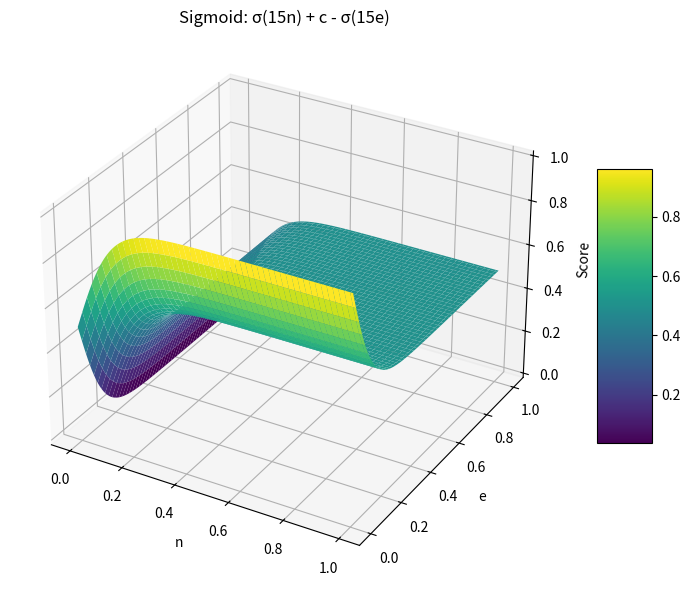
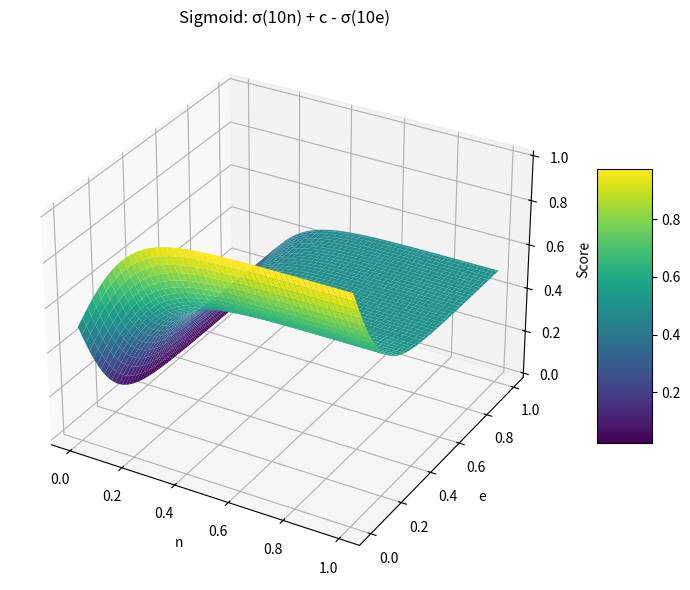
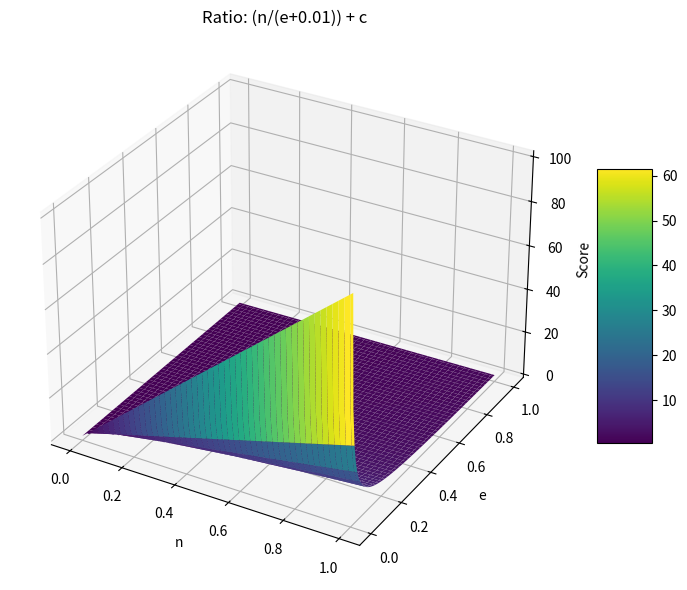
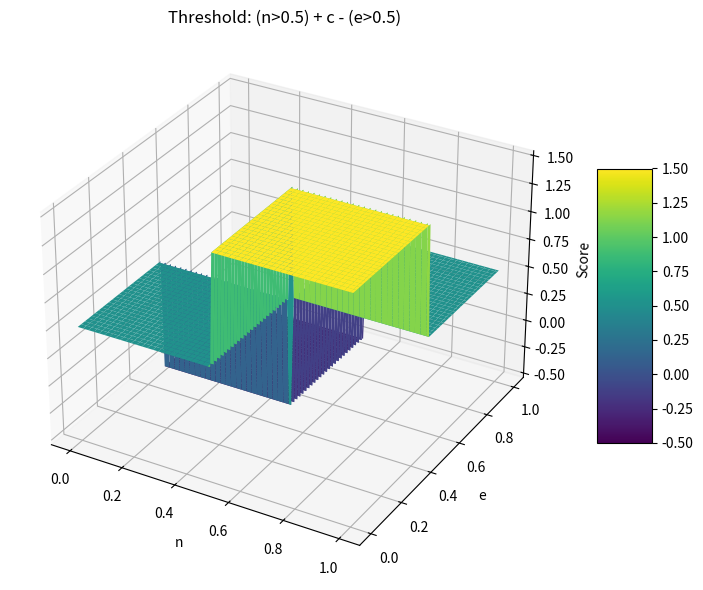
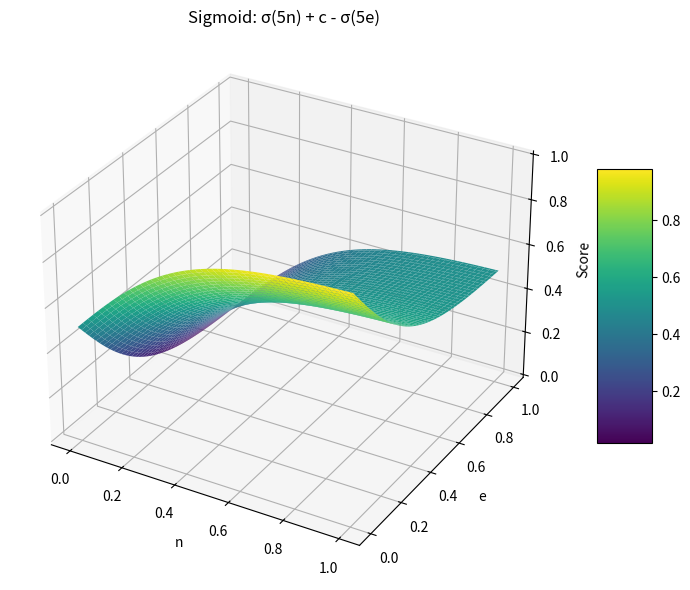

Write Python code to recreate these figures, in order.
import numpy as np
import matplotlib.pyplot as plt
from mpl_toolkits.mplot3d import Axes3D

# Input range
n_vals = np.linspace(0, 1, 100)
e_vals = np.linspace(0, 1, 100)
n_grid, e_grid = np.meshgrid(n_vals, e_vals)
c = 0.5  # constant c

# Define formulas
formulas = {
    "Sigmoid: σ(15n) + c - σ(15e)": lambda n, e: 1 / (1 + np.exp(-15 * n)) + c - 1 / (1 + np.exp(-15 * e)),
    "Sigmoid: σ(10n) + c - σ(10e)": lambda n, e: 1 / (1 + np.exp(-10 * n)) + c - 1 / (1 + np.exp(-10 * e)),
    "Ratio: (n/(e+0.01)) + c": lambda n, e: (n / (e + 0.01)) + c,
    "Threshold: (n>0.5) + c - (e>0.5)": lambda n, e: (n > 0.5).astype(float) + c - (e > 0.5).astype(float),
    "Sigmoid: σ(5n) + c - σ(5e)": lambda n, e: 1 / (1 + np.exp(-5 * n)) + c - 1 / (1 + np.exp(-5 * e)),
}

# Plot each formula
for name, func in formulas.items():
    z = func(n_grid, e_grid)

    fig = plt.figure(figsize=(8, 6))
    ax = fig.add_subplot(111, projection='3d')
    surf = ax.plot_surface(n_grid, e_grid, z, cmap='viridis')
    ax.set_title(name)
    ax.set_xlabel('n')
    ax.set_ylabel('e')
    ax.set_zlabel('Score')
    fig.colorbar(surf, shrink=0.5, aspect=5)
    plt.tight_layout()
    plt.show()
